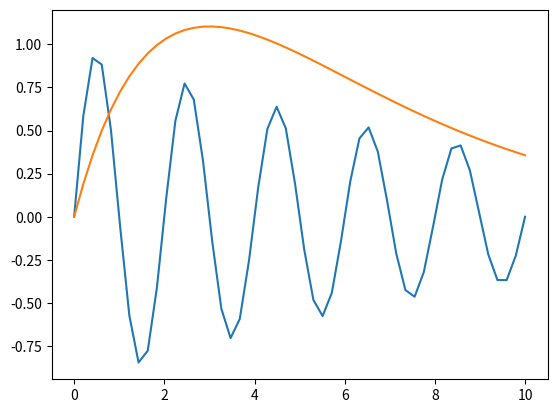
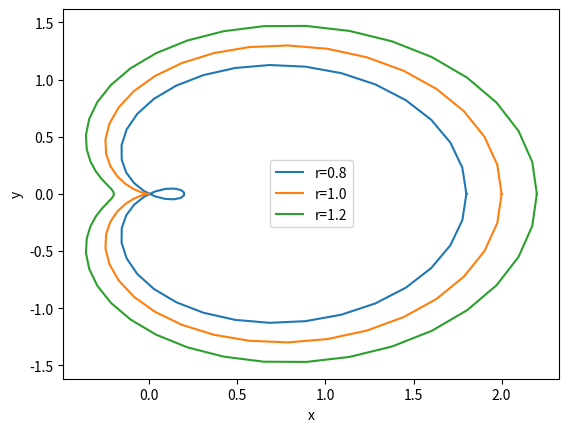

The script that saved these images, in order:
import numpy as np
import matplotlib.pyplot as plt
x = np.linspace (0 ,10)
fx = np.exp(-x/10)*np.sin(np.pi*x)
gx = x* np.exp(-x/3)
fig, ax=plt.subplots()
ax.plot(x, fx , label='f(x)')
ax.plot (x, gx , label = 'g(x)')

teta = np.linspace (0 , 2*np.pi)
r0 = 0.8 + np.cos (teta)
r1 = 1.0 + np.cos (teta)
r2 = 1.2 + np.cos (teta)
x0 = r0 * np.cos (teta)
y0 = r0 * np.sin (teta)
x1 = r1 * np.cos (teta)
y1 = r1 * np.sin (teta)
x2 = r2 * np.cos (teta)
y2 = r2 * np.sin (teta)
fig, ay =plt.subplots()
ay.plot(x0 , y0 , label = 'r=0.8')
ay.plot(x1 , y1 , label = 'r=1.0')
ay.plot(x2 , y2 , label = 'r=1.2')
leg1 = ay.legend()
plt.xlabel ('x')
plt.ylabel('y')
plt.show()
